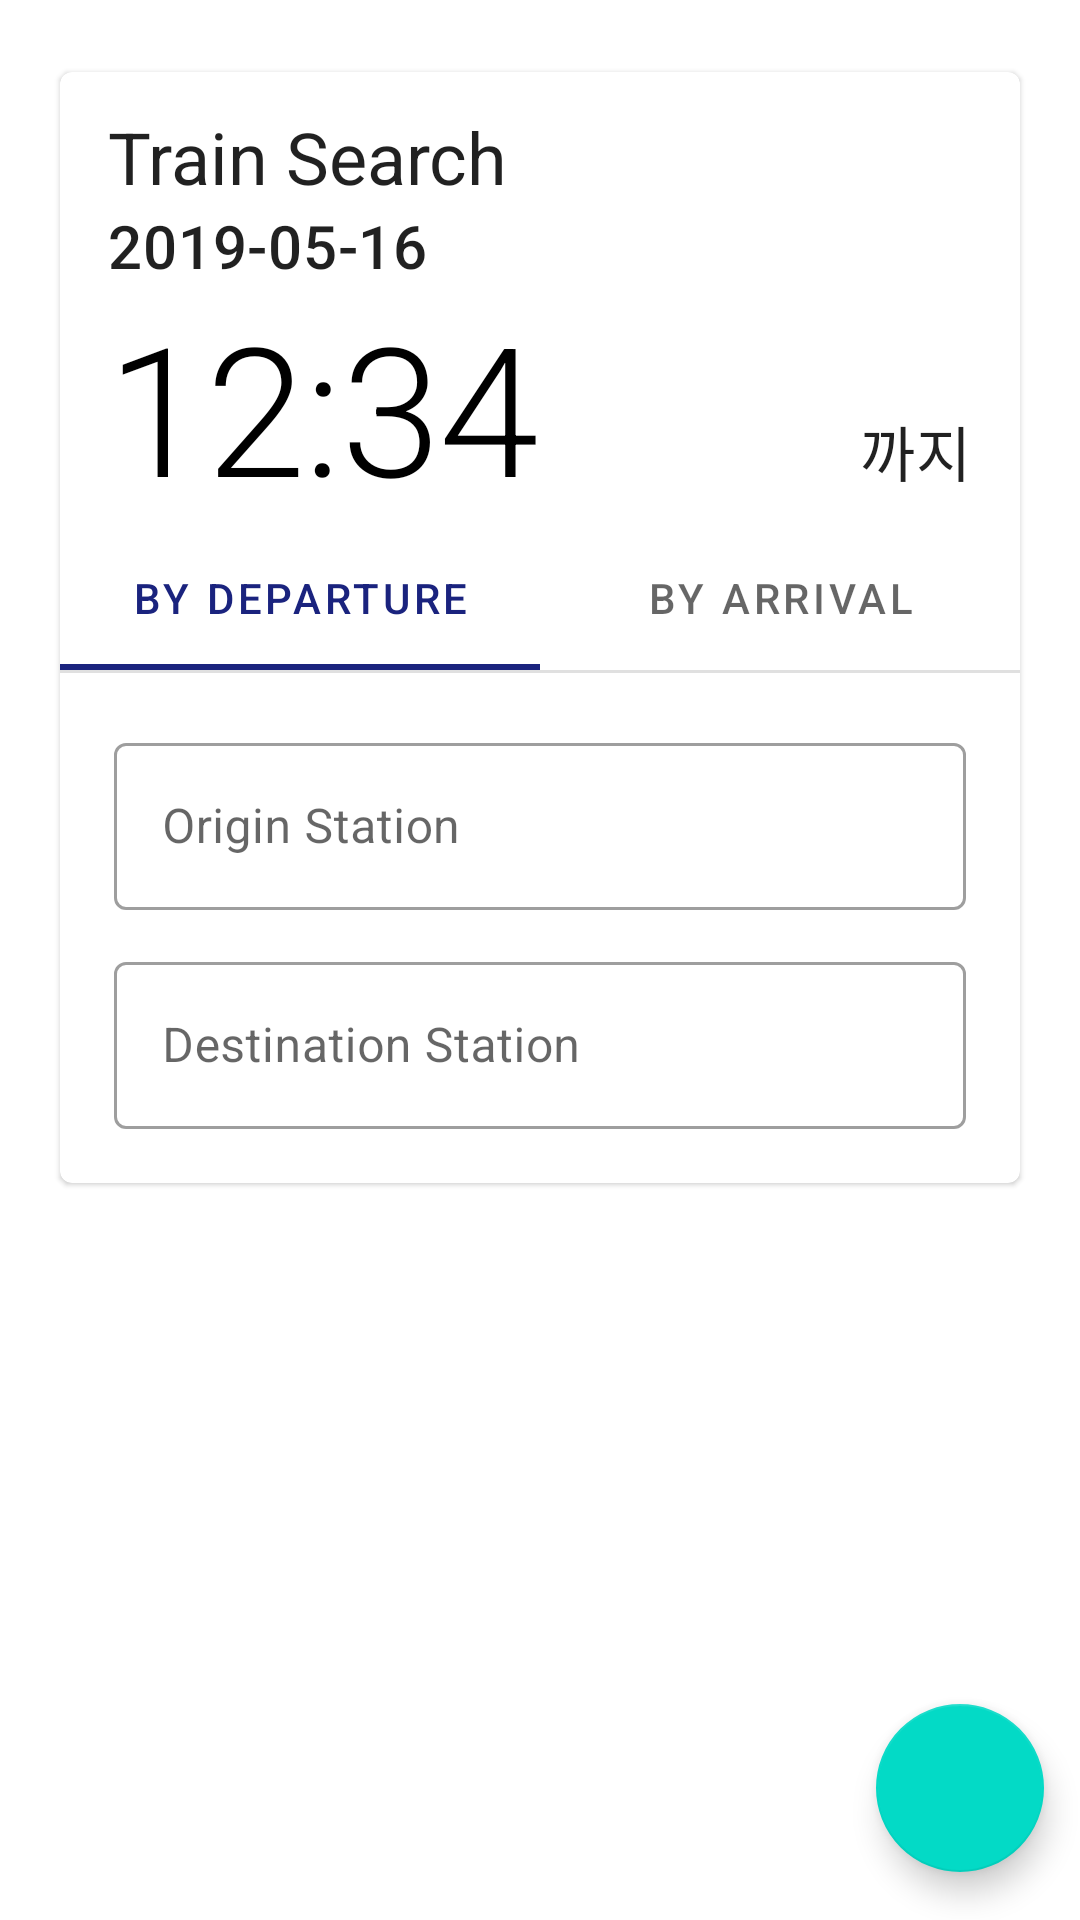

Android layout source for this screen:
<!-- AndroidManifest.xml: application theme AppTheme -->
<!-- res/layout/activity_main.xml -->
<?xml version="1.0" encoding="utf-8"?>
<androidx.constraintlayout.widget.ConstraintLayout
    android:layout_width="match_parent"
    android:layout_height="match_parent"
    android:paddingTop="16dp"
    android:paddingBottom="16dp"
    android:paddingStart="12dp"
    android:paddingEnd="12dp"
    tools:context=".MainActivity"
    android:clipToPadding="false"
    xmlns:tools="http://schemas.android.com/tools"
    xmlns:app="http://schemas.android.com/apk/res-auto"
    xmlns:android="http://schemas.android.com/apk/res/android">

    <com.google.android.material.card.MaterialCardView
        style="@style/card"
        android:layout_width="match_parent"
        android:layout_height="wrap_content"
        app:layout_constraintTop_toTopOf="parent"
        app:contentPaddingTop="12dp"
        android:paddingBottom="12dp"
        android:minHeight="200dp">

        <LinearLayout
            android:layout_width="match_parent"
            android:layout_height="wrap_content"
            android:orientation="vertical">
            <LinearLayout
                android:layout_width="match_parent"
                android:layout_height="wrap_content"
                android:orientation="vertical"
                android:layout_marginRight="16dp"
                android:layout_marginLeft="16dp">

                <TextView
                    style="@style/TextAppearance.MaterialComponents.Headline5"
                    android:layout_width="wrap_content"
                    android:layout_height="wrap_content"
                    android:text="@string/train_search" />

                <TextView
                    android:id="@+id/date"
                    android:onClick="selectDate"
                    style="@style/TextAppearance.MaterialComponents.Headline6"
                    android:layout_width="wrap_content"
                    android:layout_height="wrap_content"
                    android:text="2019-05-16" />

                <RelativeLayout
                    android:layout_width="match_parent"
                    android:layout_height="wrap_content"    >

                    <TextView android:id="@+id/time"
                        android:onClick="selectTime"
                        style="@style/TextAppearance.MaterialComponents.Headline2"
                        android:layout_width="wrap_content"
                        android:layout_height="wrap_content"
                        android:layout_alignParentStart="true"
                        android:textColor="@android:color/primary_text_light"
                        android:text="12:34" />

                    <TextView android:id="@+id/tv_search_type"
                        style="@style/TextAppearance.MaterialComponents.Headline6"
                        android:layout_width="wrap_content"
                        android:layout_height="wrap_content"
                        android:layout_alignBaseline="@id/time"
                        android:layout_alignParentEnd="true"
                        android:text="까지" />
                </RelativeLayout>
            </LinearLayout>
            <com.google.android.material.tabs.TabLayout
                android:id="@+id/by_option"
                android:layout_width="match_parent"
                android:layout_height="wrap_content">
                <com.google.android.material.tabs.TabItem
                    android:id="@+id/by_dep"
                    android:layout_height="0dp"
                    android:layout_width="0dp"
                    android:text="@string/by_depart"/>
                <com.google.android.material.tabs.TabItem
                    android:id="@+id/by_arr"
                    android:layout_height="0dp"
                    android:layout_width="0dp"
                    android:text="@string/by_arrival"/>
            </com.google.android.material.tabs.TabLayout>

            <View
                style="@style/divider"/>

            <LinearLayout
                android:layout_width="match_parent"
                android:layout_height="wrap_content"
                android:orientation="vertical"
                android:layout_margin="12dp">
                <com.google.android.material.textfield.TextInputLayout
                    android:layout_width="match_parent"
                    android:layout_height="wrap_content"
                    android:layout_margin="6dp"
                    android:hint="@string/origin"
                    style="@style/Widget.MaterialComponents.TextInputLayout.OutlinedBox">
                    <com.google.android.material.textfield.TextInputEditText
                        android:id="@+id/select_departure"
                        android:layout_width="match_parent"
                        android:layout_height="wrap_content"
                        android:inputType="textNoSuggestions"
                        android:focusable="false"
                        android:clickable="true"
                        android:maxLines="1"/>
                </com.google.android.material.textfield.TextInputLayout>
                <com.google.android.material.textfield.TextInputLayout
                    android:layout_width="match_parent"
                    android:layout_height="wrap_content"
                    android:layout_margin="6dp"
                    android:hint="@string/destination"
                    style="@style/Widget.MaterialComponents.TextInputLayout.OutlinedBox">
                    <com.google.android.material.textfield.TextInputEditText
                        android:id="@+id/select_arrival"
                        android:layout_width="match_parent"
                        android:layout_height="wrap_content"
                        android:inputType="textNoSuggestions"
                        android:focusable="false"
                        android:clickable="true"
                        android:maxLines="1"/>
                </com.google.android.material.textfield.TextInputLayout>
            </LinearLayout>
        </LinearLayout>

    </com.google.android.material.card.MaterialCardView>

    <com.google.android.material.floatingactionbutton.FloatingActionButton
        android:layout_width="wrap_content"
        android:layout_height="wrap_content"
        app:layout_constraintEnd_toEndOf="parent"
        app:layout_constraintBottom_toBottomOf="parent"
        android:onClick="startSearch"
        android:src="@drawable/ic_search_black_24dp"
        android:tint="@android:color/white"
        />

</androidx.constraintlayout.widget.ConstraintLayout>
<!-- resources referenced by this layout -->
<resources>
  <string name="by_arrival">By Arrival</string>
  <string name="by_depart">By Departure</string>
  <string name="destination">Destination Station</string>
  <string name="origin">Origin Station</string>
  <string name="train_search">Train Search</string>
  <style name="card" parent="Widget.MaterialComponents.CardView">
          <item name="android:layout_margin">8dp</item>
      </style>
  <style name="divider">
          <item name="android:background">#1F000000</item>
          <item name="android:layout_height">1dp</item>
          <item name="android:layout_width">match_parent</item>
      </style>
  <style name="AppTheme" parent="Theme.MaterialComponents.Light.DarkActionBar">
          
          <item name="colorPrimary">@color/colorPrimary</item>
          <item name="colorPrimaryDark">@color/colorPrimaryDark</item>
          <item name="colorAccent">@color/colorAccent</item>
      </style>
  <color name="colorPrimary">#1a237e</color>
  <color name="colorPrimaryDark">#000051</color>
  <color name="colorAccent">#ad1457</color>
</resources>
